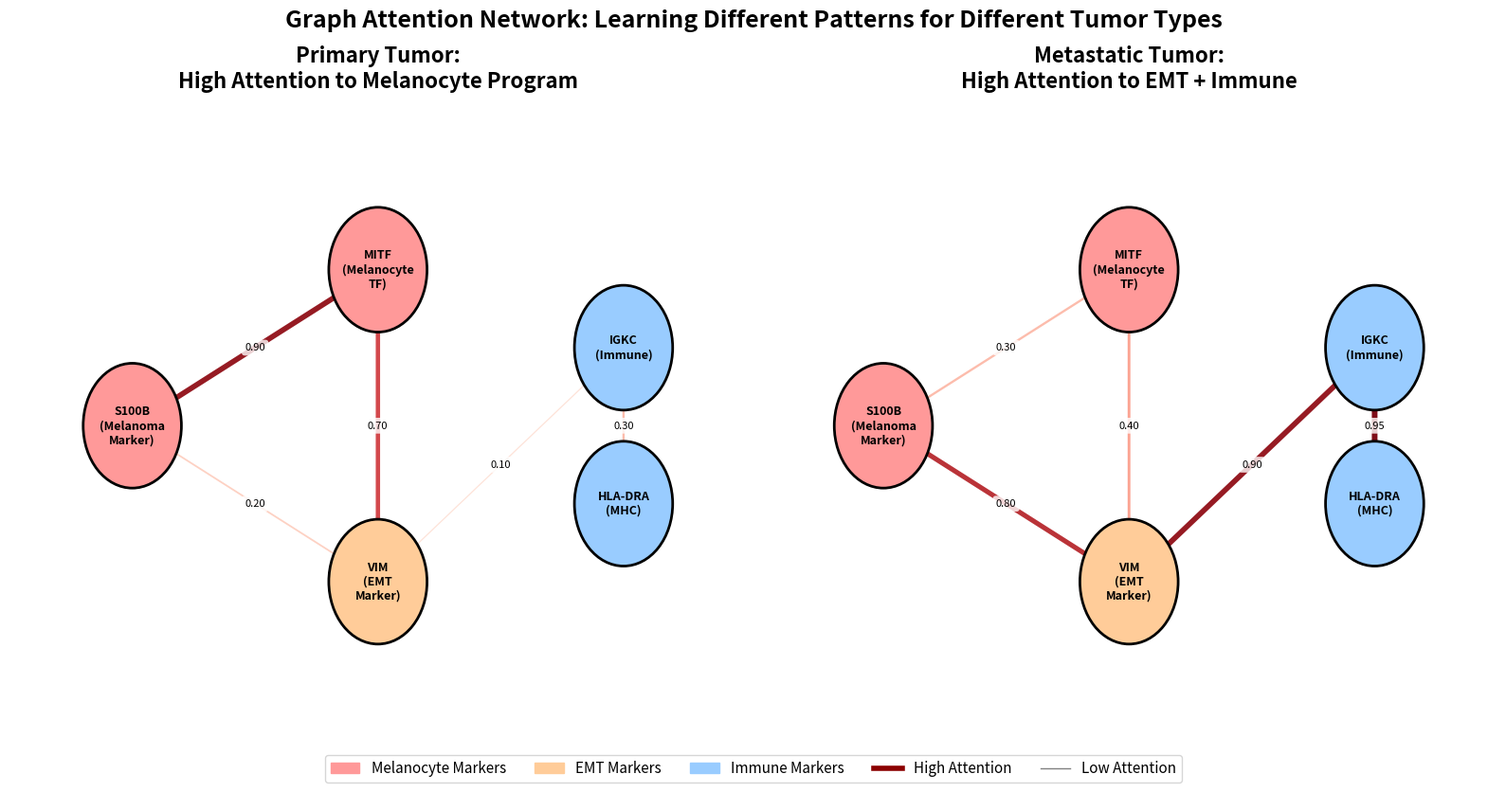

Here is the Python script that generated this plot:
#!/usr/bin/env python3
"""
Visualize the concept of attention in GAT networks.
Shows how attention weights change the importance of different gene interactions.
"""

import matplotlib.pyplot as plt
import matplotlib.patches as mpatches
from matplotlib.patches import FancyBboxPatch, FancyArrowPatch
import numpy as np

fig, axes = plt.subplots(1, 2, figsize=(16, 8))

# Example: Gene interaction network
genes = ['S100B\n(Melanoma\nMarker)', 'MITF\n(Melanocyte\nTF)', 'VIM\n(EMT\nMarker)',
         'IGKC\n(Immune)', 'HLA-DRA\n(MHC)']
pos = {
    0: (1, 3),   # S100B
    1: (3, 4),   # MITF
    2: (3, 2),   # VIM
    3: (5, 3.5), # IGKC
    4: (5, 2.5), # HLA-DRA
}

# Define interactions with attention weights
# Format: (from, to, attention_primary, attention_metastasis)
interactions = [
    (0, 1, 0.9, 0.3),  # S100B -> MITF: high attention in primary
    (0, 2, 0.2, 0.8),  # S100B -> VIM: high attention in metastasis
    (2, 3, 0.1, 0.9),  # VIM -> IGKC: high attention in metastasis
    (3, 4, 0.3, 0.95), # IGKC -> HLA-DRA: very high in metastasis
    (1, 2, 0.7, 0.4),  # MITF -> VIM
]

def draw_network(ax, title, attention_idx):
    ax.set_xlim(0, 6)
    ax.set_ylim(1, 5)
    ax.axis('off')
    ax.set_title(title, fontsize=16, fontweight='bold', pad=20)

    # Draw edges with attention-based thickness and color
    for from_node, to_node, attn_primary, attn_metastasis in interactions:
        x1, y1 = pos[from_node]
        x2, y2 = pos[to_node]

        attention = attn_primary if attention_idx == 0 else attn_metastasis

        # Color based on attention (red = high, gray = low)
        color = plt.cm.Reds(attention * 0.8 + 0.2)
        width = 0.5 + attention * 4
        alpha = 0.3 + attention * 0.7

        arrow = FancyArrowPatch(
            (x1, y1), (x2, y2),
            arrowstyle='-',
            linewidth=width,
            color=color,
            alpha=alpha,
            zorder=1
        )
        ax.add_patch(arrow)

        # Add attention weight label
        mid_x, mid_y = (x1 + x2) / 2, (y1 + y2) / 2
        ax.text(mid_x, mid_y, f'{attention:.2f}',
               fontsize=8, ha='center', va='center',
               bbox=dict(boxstyle='round,pad=0.3', facecolor='white',
                        edgecolor='none', alpha=0.8))

    # Draw nodes
    for i, gene in enumerate(genes):
        x, y = pos[i]

        # Node color based on typical expression pattern
        if i in [0, 1]:  # Melanocyte markers
            node_color = '#ff9999'
        elif i == 2:  # EMT marker
            node_color = '#ffcc99'
        else:  # Immune
            node_color = '#99ccff'

        circle = plt.Circle((x, y), 0.4, color=node_color,
                          ec='black', linewidth=2, zorder=2)
        ax.add_patch(circle)
        ax.text(x, y, gene, ha='center', va='center',
               fontsize=9, fontweight='bold', zorder=3)

# Plot 1: Primary Tumor Attention Pattern
draw_network(axes[0], 'Primary Tumor:\nHigh Attention to Melanocyte Program', 0)

# Plot 2: Metastatic Tumor Attention Pattern
draw_network(axes[1], 'Metastatic Tumor:\nHigh Attention to EMT + Immune', 1)

# Add legend
legend_elements = [
    mpatches.Patch(color='#ff9999', label='Melanocyte Markers'),
    mpatches.Patch(color='#ffcc99', label='EMT Markers'),
    mpatches.Patch(color='#99ccff', label='Immune Markers'),
    plt.Line2D([0], [0], color='darkred', linewidth=4, label='High Attention'),
    plt.Line2D([0], [0], color='gray', linewidth=1, label='Low Attention')
]

fig.legend(handles=legend_elements, loc='lower center', ncol=5,
          fontsize=11, frameon=True, bbox_to_anchor=(0.5, -0.05))

plt.suptitle('Graph Attention Network: Learning Different Patterns for Different Tumor Types',
            fontsize=18, fontweight='bold', y=0.98)

plt.tight_layout()
plt.savefig('attention_concept.png', dpi=300, bbox_inches='tight')
print("✓ Concept visualization saved as: attention_concept.png")
print("\nKey Insight:")
print("  The SAME network, but attention weights change based on tumor type")
print("  → Primary: Focuses on melanocyte lineage (S100B ↔ MITF)")
print("  → Metastasis: Focuses on EMT and immune infiltration (VIM ↔ IGKC ↔ HLA-DRA)")
